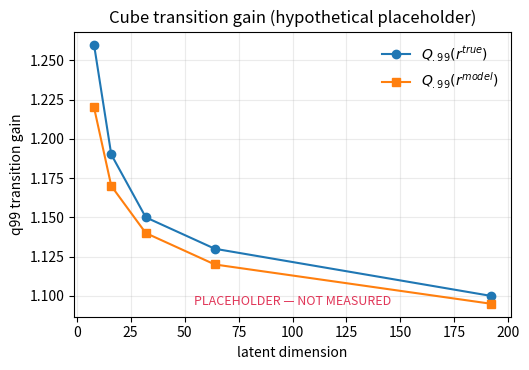
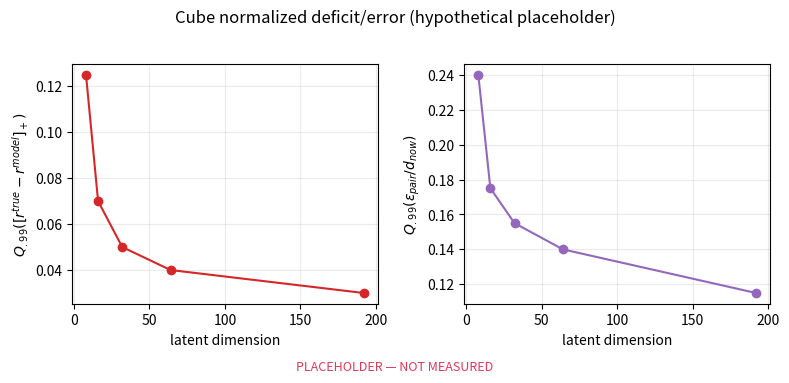

Python code for these plots, in order:
from __future__ import annotations

import csv
from pathlib import Path

import matplotlib.pyplot as plt

# Hypothetical Cube values for draft-only plotting.
# These follow the monotone PushT trend but are NOT measured results.
ROWS = [
    {"model": "state8", "latent_dim": 8, "q99_r_true": 1.26, "q99_r_model": 1.22, "q99_ratio_deficit": 0.125, "q99_norm_pair_error_now": 0.240},
    {"model": "state16", "latent_dim": 16, "q99_r_true": 1.19, "q99_r_model": 1.17, "q99_ratio_deficit": 0.070, "q99_norm_pair_error_now": 0.175},
    {"model": "state32", "latent_dim": 32, "q99_r_true": 1.15, "q99_r_model": 1.14, "q99_ratio_deficit": 0.050, "q99_norm_pair_error_now": 0.155},
    {"model": "state64", "latent_dim": 64, "q99_r_true": 1.13, "q99_r_model": 1.12, "q99_ratio_deficit": 0.040, "q99_norm_pair_error_now": 0.140},
    {"model": "baseline192", "latent_dim": 192, "q99_r_true": 1.10, "q99_r_model": 1.095, "q99_ratio_deficit": 0.030, "q99_norm_pair_error_now": 0.115},
]


def write_csv(out_dir: Path) -> Path:
    out = out_dir / "cube_hypothetical_summary_normalized.csv"
    fieldnames = ["model", "latent_dim", "epsilon", "q99_r_true", "q99_r_model", "q99_ratio_deficit", "q99_norm_pair_error_now", "source_note"]
    with out.open("w", newline="") as f:
        writer = csv.DictWriter(f, fieldnames=fieldnames)
        writer.writeheader()
        for row in ROWS:
            payload = dict(row)
            payload["epsilon"] = "1e-06"
            payload["source_note"] = "HYPOTHETICAL_PLACEHOLDER_NOT_MEASURED"
            writer.writerow(payload)
    return out


def plot_gain(out_dir: Path) -> None:
    dims = [r["latent_dim"] for r in ROWS]
    fig, ax = plt.subplots(figsize=(5.4, 3.8))
    ax.plot(dims, [r["q99_r_true"] for r in ROWS], marker="o", label=r"$Q_{.99}(r^{true})$")
    ax.plot(dims, [r["q99_r_model"] for r in ROWS], marker="s", label=r"$Q_{.99}(r^{model})$")
    ax.set_xlabel("latent dimension")
    ax.set_ylabel("q99 transition gain")
    ax.set_title("Cube transition gain (hypothetical placeholder)")
    ax.grid(alpha=0.25)
    ax.legend(frameon=False)
    ax.text(0.5, 0.03, "PLACEHOLDER — NOT MEASURED", transform=ax.transAxes, ha="center", va="bottom", fontsize=9, color="crimson", alpha=0.85)
    fig.tight_layout()
    fig.savefig(out_dir / "cube_hypothetical_gain_ratios.pdf")
    fig.savefig(out_dir / "cube_hypothetical_gain_ratios.png", dpi=260)
    plt.close(fig)


def plot_deficit(out_dir: Path) -> None:
    dims = [r["latent_dim"] for r in ROWS]
    fig, axes = plt.subplots(1, 2, figsize=(8.0, 3.6))
    axes[0].plot(dims, [r["q99_ratio_deficit"] for r in ROWS], marker="o", color="tab:red")
    axes[0].set_xlabel("latent dimension")
    axes[0].set_ylabel(r"$Q_{.99}([r^{true}-r^{model}]_+)$")
    axes[0].grid(alpha=0.25)
    axes[1].plot(dims, [r["q99_norm_pair_error_now"] for r in ROWS], marker="o", color="tab:purple")
    axes[1].set_xlabel("latent dimension")
    axes[1].set_ylabel(r"$Q_{.99}(\epsilon_{pair}/d_{now})$")
    axes[1].grid(alpha=0.25)
    fig.suptitle("Cube normalized deficit/error (hypothetical placeholder)", y=1.02)
    fig.text(0.5, 0.01, "PLACEHOLDER — NOT MEASURED", ha="center", va="bottom", fontsize=9, color="crimson", alpha=0.85)
    fig.tight_layout(rect=(0, 0.04, 1, 1))
    fig.savefig(out_dir / "cube_hypothetical_normalized_deficit_error.pdf")
    fig.savefig(out_dir / "cube_hypothetical_normalized_deficit_error.png", dpi=260)
    plt.close(fig)


def main() -> None:
    out_dir = Path("outputs/lewm_gain_cube_hypothetical")
    out_dir.mkdir(parents=True, exist_ok=True)
    csv_path = write_csv(out_dir)
    plot_gain(out_dir)
    plot_deficit(out_dir)
    print(f"wrote {csv_path}")
    print(f"wrote {out_dir / 'cube_hypothetical_gain_ratios.pdf'}")
    print(f"wrote {out_dir / 'cube_hypothetical_normalized_deficit_error.pdf'}")


if __name__ == "__main__":
    main()
